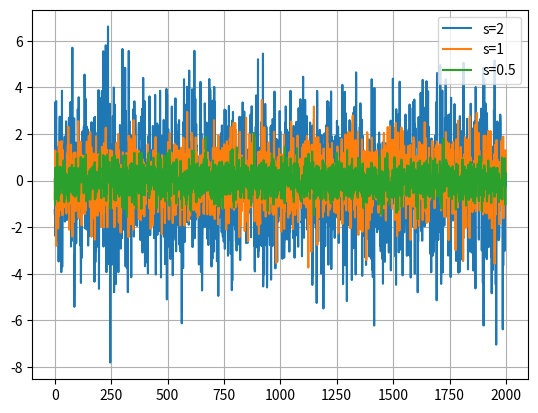

Generate this figure with matplotlib:
import random
import matplotlib.pyplot as plt
n = 2000
x = [i for i in range(n)]
yy = [2, 1, 0.5]
dat = []
for i in range(len(yy)):
    sps = [random.gauss(0, yy[i]) for j in range(n)]
    dat.append(sps)
    plt.plot(x, dat[i], label ='s='+str(yy[i]) )

plt.legend(loc='upper right')
plt.grid()
plt.show()
